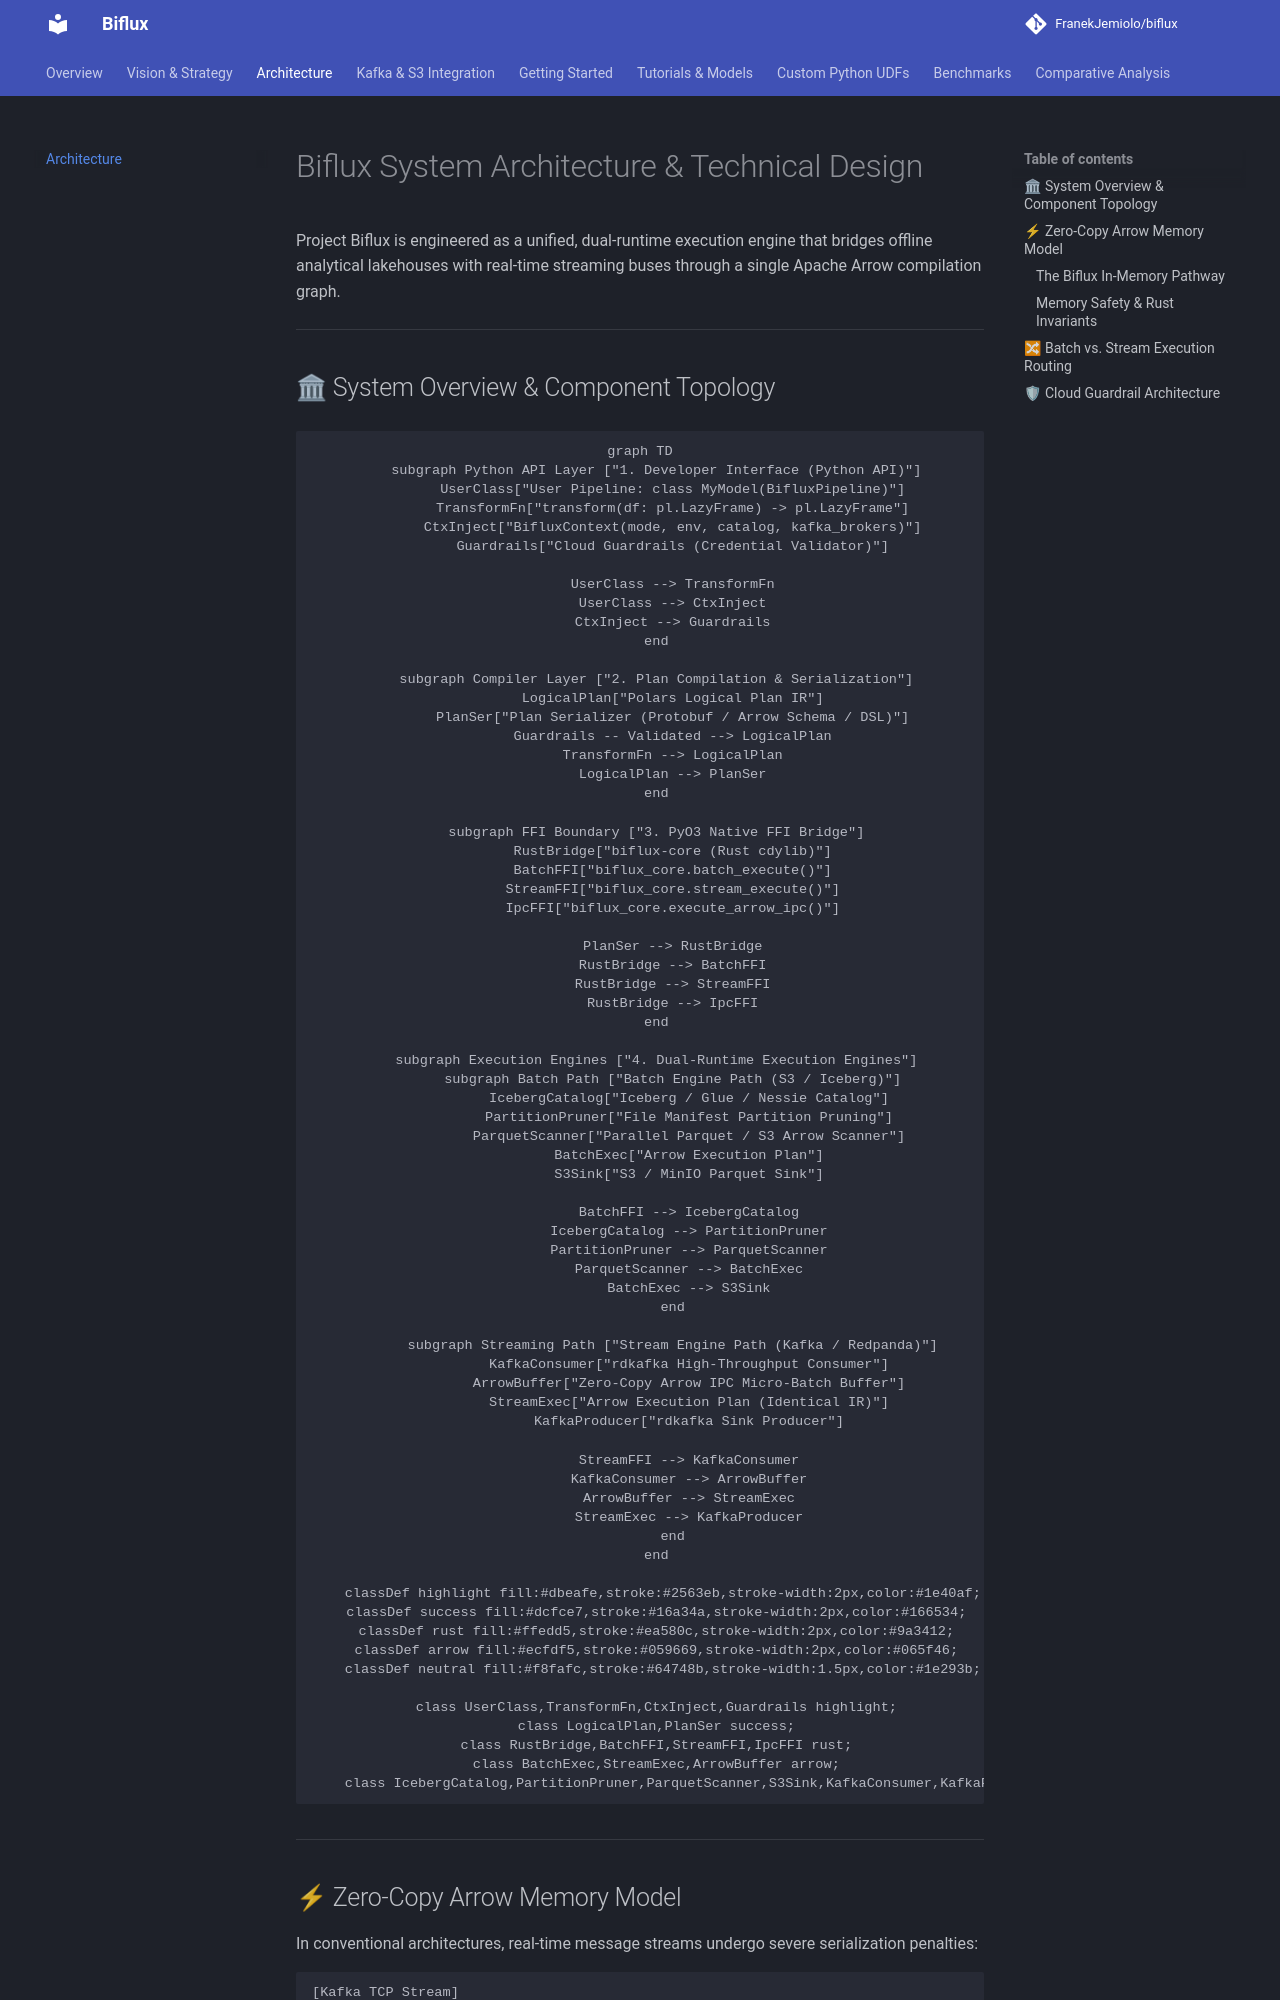

repository: FranekJemiolo/biflux · page: architecture/index.html · generator: mkdocs

# Biflux System Architecture & Technical Design

Project Biflux is engineered as a unified, dual-runtime execution engine that bridges offline analytical lakehouses with real-time streaming buses through a single Apache Arrow compilation graph.

---

## 🏛 System Overview & Component Topology

```mermaid
graph TD
    subgraph Python API Layer ["1. Developer Interface (Python API)"]
        UserClass["User Pipeline: class MyModel(BifluxPipeline)"]
        TransformFn["transform(df: pl.LazyFrame) -> pl.LazyFrame"]
        CtxInject["BifluxContext(mode, env, catalog, kafka_brokers)"]
        Guardrails["Cloud Guardrails (Credential Validator)"]

        UserClass --> TransformFn
        UserClass --> CtxInject
        CtxInject --> Guardrails
    end

    subgraph Compiler Layer ["2. Plan Compilation & Serialization"]
        LogicalPlan["Polars Logical Plan IR"]
        PlanSer["Plan Serializer (Protobuf / Arrow Schema / DSL)"]
        Guardrails -- Validated --> LogicalPlan
        TransformFn --> LogicalPlan
        LogicalPlan --> PlanSer
    end

    subgraph FFI Boundary ["3. PyO3 Native FFI Bridge"]
        RustBridge["biflux-core (Rust cdylib)"]
        BatchFFI["biflux_core.batch_execute()"]
        StreamFFI["biflux_core.stream_execute()"]
        IpcFFI["biflux_core.execute_arrow_ipc()"]

        PlanSer --> RustBridge
        RustBridge --> BatchFFI
        RustBridge --> StreamFFI
        RustBridge --> IpcFFI
    end

    subgraph Execution Engines ["4. Dual-Runtime Execution Engines"]
        subgraph Batch Path ["Batch Engine Path (S3 / Iceberg)"]
            IcebergCatalog["Iceberg / Glue / Nessie Catalog"]
            PartitionPruner["File Manifest Partition Pruning"]
            ParquetScanner["Parallel Parquet / S3 Arrow Scanner"]
            BatchExec["Arrow Execution Plan"]
            S3Sink["S3 / MinIO Parquet Sink"]

            BatchFFI --> IcebergCatalog
            IcebergCatalog --> PartitionPruner
            PartitionPruner --> ParquetScanner
            ParquetScanner --> BatchExec
            BatchExec --> S3Sink
        end

        subgraph Streaming Path ["Stream Engine Path (Kafka / Redpanda)"]
            KafkaConsumer["rdkafka High-Throughput Consumer"]
            ArrowBuffer["Zero-Copy Arrow IPC Micro-Batch Buffer"]
            StreamExec["Arrow Execution Plan (Identical IR)"]
            KafkaProducer["rdkafka Sink Producer"]

            StreamFFI --> KafkaConsumer
            KafkaConsumer --> ArrowBuffer
            ArrowBuffer --> StreamExec
            StreamExec --> KafkaProducer
        end
    end

    classDef highlight fill:#dbeafe,stroke:#2563eb,stroke-width:2px,color:#1e40af;
    classDef success fill:#dcfce7,stroke:#16a34a,stroke-width:2px,color:#166534;
    classDef rust fill:#ffedd5,stroke:#ea580c,stroke-width:2px,color:#9a3412;
    classDef arrow fill:#ecfdf5,stroke:#059669,stroke-width:2px,color:#065f46;
    classDef neutral fill:#f8fafc,stroke:#64748b,stroke-width:1.5px,color:#1e293b;

    class UserClass,TransformFn,CtxInject,Guardrails highlight;
    class LogicalPlan,PlanSer success;
    class RustBridge,BatchFFI,StreamFFI,IpcFFI rust;
    class BatchExec,StreamExec,ArrowBuffer arrow;
    class IcebergCatalog,PartitionPruner,ParquetScanner,S3Sink,KafkaConsumer,KafkaProducer neutral;
```

---
